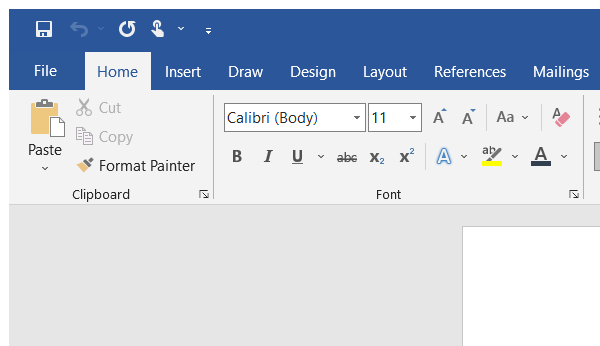
Workflow: Exercise_ForEachLoop

Step 1: Attach Window 'winword.exe Document5' on the element in window 'Document6 - Word' (winword.exe)

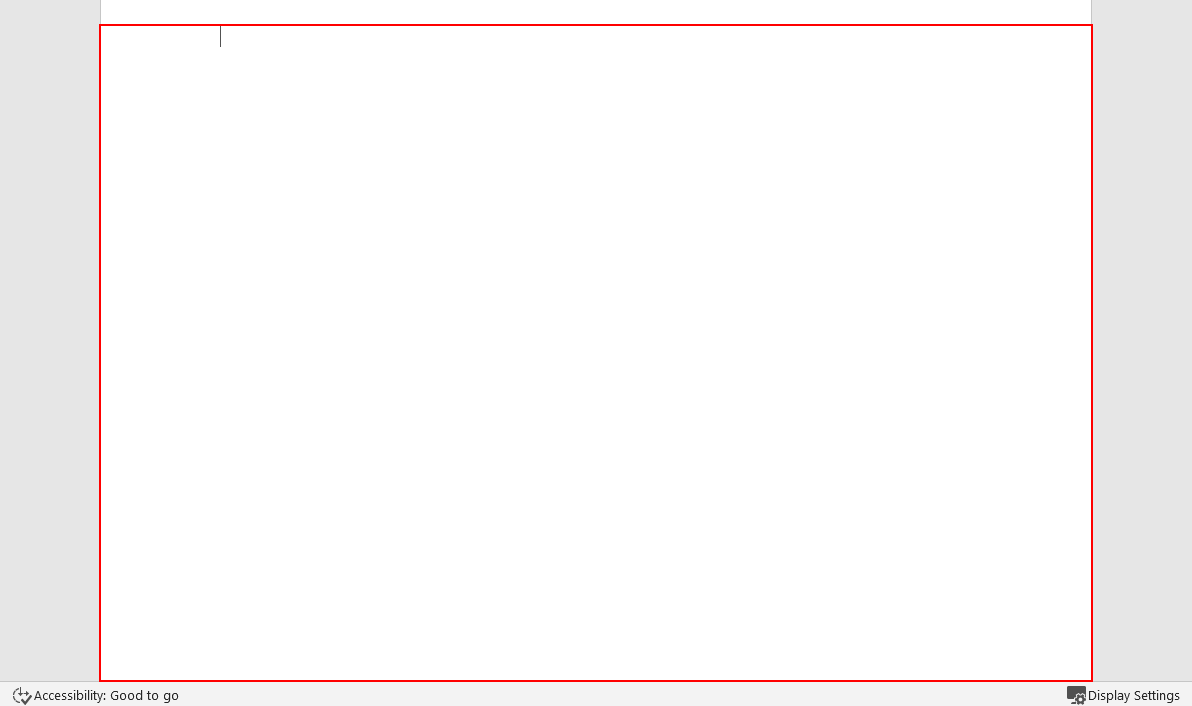
Step 2: type "[item.ToString+ "[k(enter)]"]" into the edit 'Page 1 content'

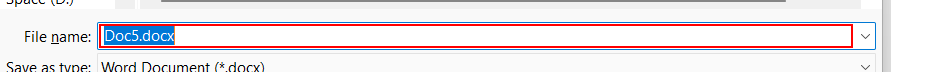
Step 3: type "All Files Information" in window 'Save As' (winword.exe)

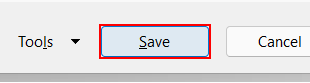
Step 4: click in window 'Save As' (winword.exe)